Labelled photos from "OneboardShapeDataset", an image-classification folder in timonharz/OneboardShapeDataset. The possible labels are: ellipse, line, parallelogram, pentagon, rectangle, trapezoid.

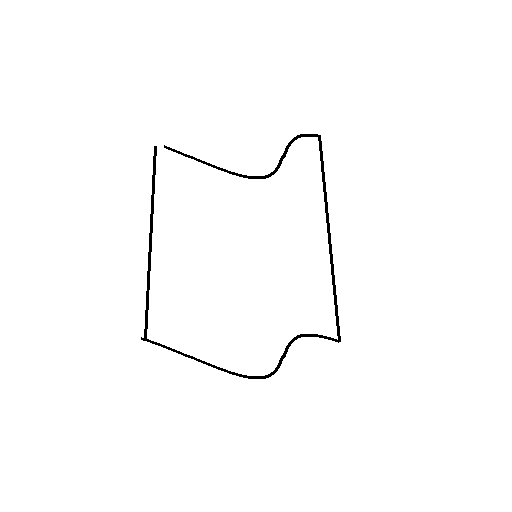
Label: trapezoid

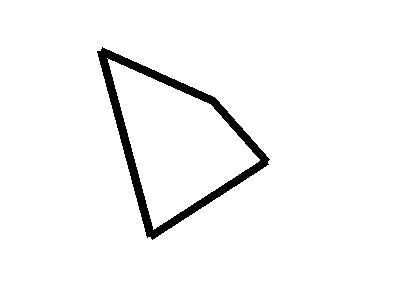
Label: parallelogram

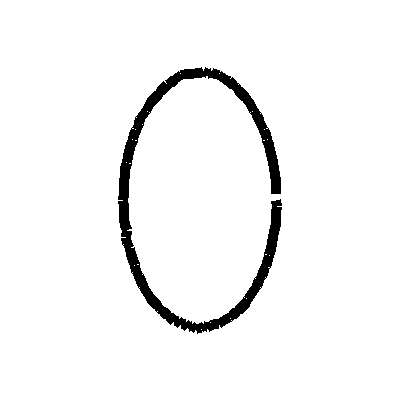
Label: ellipse

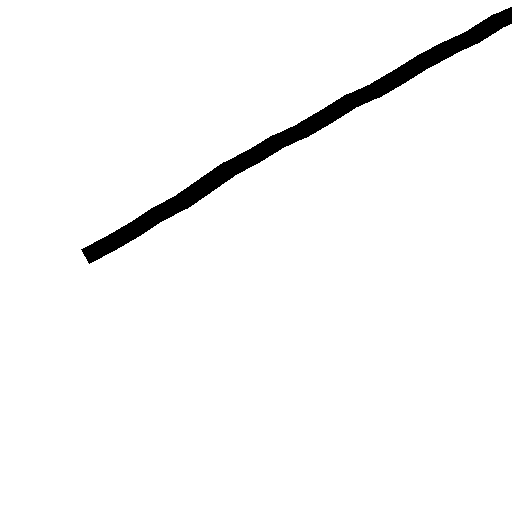
Label: line

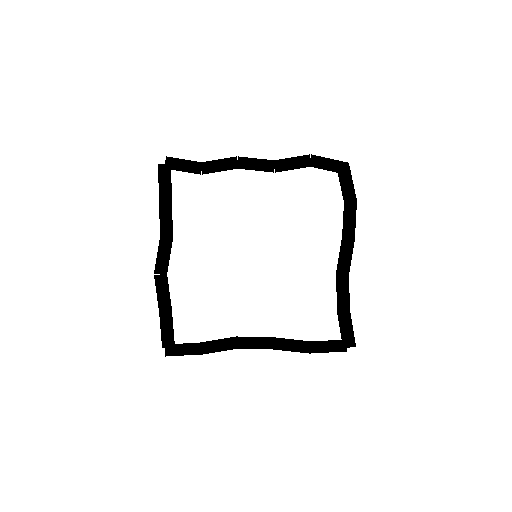
Label: rectangle

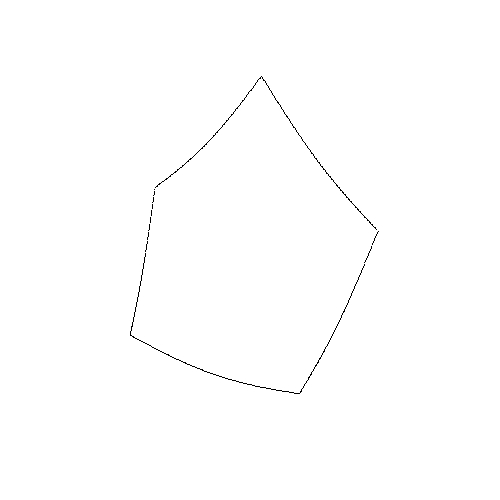
Label: pentagon
